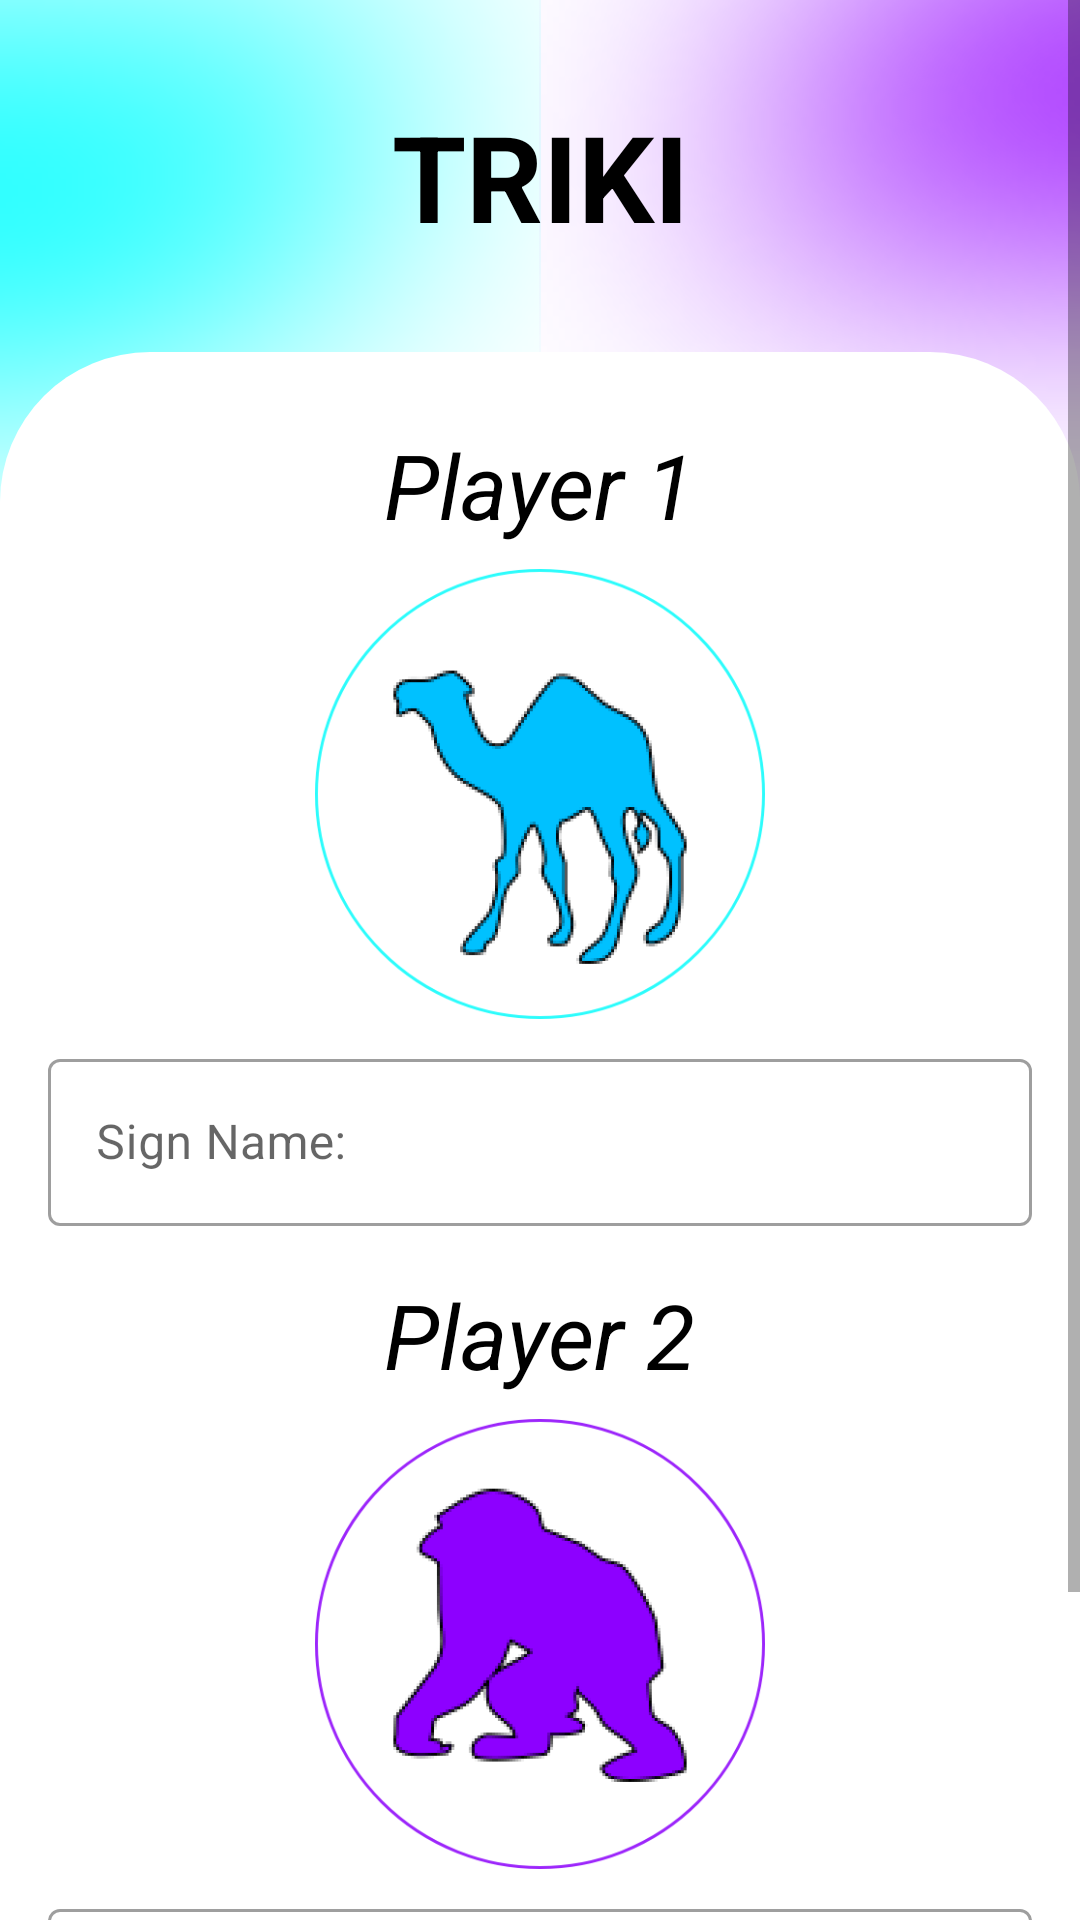

Reconstruct the res/layout file that produces this screen, plus the resources it refers to.
<!-- AndroidManifest.xml: application theme Theme.Triki3 -->
<!-- res/layout/fragment_players.xml -->
<?xml version="1.0" encoding="utf-8"?>
<ScrollView xmlns:android="http://schemas.android.com/apk/res/android"
    xmlns:app="http://schemas.android.com/apk/res-auto"
    xmlns:tools="http://schemas.android.com/tools"
    android:layout_width="match_parent"
    android:layout_height="match_parent"
    tools:context=".ui.PlayersFragment">

    <androidx.constraintlayout.widget.ConstraintLayout
        android:layout_width="match_parent"
        android:layout_height="wrap_content">


        <ImageView
            android:id="@+id/imageView4"
            android:layout_width="wrap_content"
            android:layout_height="wrap_content"
            android:layout_marginStart="-180dp"
            android:layout_marginTop="-150dp"
            android:scaleType="centerCrop"
            android:src="@drawable/blue_degrade"
            app:layout_constraintStart_toStartOf="parent"
            app:layout_constraintTop_toTopOf="parent" />

        <ImageView
            android:id="@+id/imageView5"
            android:layout_width="wrap_content"
            android:layout_height="wrap_content"
            android:layout_marginTop="-180dp"
            android:layout_marginEnd="-180dp"
            android:scaleType="centerCrop"
            android:src="@drawable/purple_degrade"
            app:layout_constraintEnd_toEndOf="parent"
            app:layout_constraintTop_toTopOf="parent" />

        <TextView
            android:id="@+id/textView"
            android:layout_width="wrap_content"
            android:layout_height="wrap_content"
            android:layout_marginTop="32dp"
            android:text="TRIKI"
            android:textColor="@color/black"
            android:textSize="40sp"
            android:textStyle="bold"
            app:layout_constraintEnd_toEndOf="parent"
            app:layout_constraintStart_toStartOf="parent"
            app:layout_constraintTop_toTopOf="parent" />

        <LinearLayout
            android:layout_width="match_parent"
            android:layout_height="match_parent"
            android:layout_marginTop="32dp"
            android:background="@drawable/round_corners"
            android:orientation="vertical"
            app:layout_constraintBottom_toBottomOf="parent"
            app:layout_constraintTop_toBottomOf="@+id/textView">

            <TextView
                android:layout_width="wrap_content"
                android:layout_height="wrap_content"
                android:layout_gravity="center"
                android:layout_marginTop="24dp"
                android:text="Player 1"
                android:textColor="@color/black"
                android:textSize="30sp"
                android:textStyle="italic" />

            <ImageView
                android:id="@+id/imgPlayerOne"
                android:layout_width="150dp"
                android:layout_height="150dp"
                android:layout_gravity="center"
                android:layout_marginTop="8dp"
                android:src="@drawable/camello" />

            <com.google.android.material.textfield.TextInputLayout
                android:id="@+id/playerOneTIL"
                style="@style/Widget.MaterialComponents.TextInputLayout.OutlinedBox"
                android:layout_width="match_parent"
                android:layout_height="wrap_content"
                android:layout_marginStart="16dp"
                android:layout_marginTop="8dp"
                android:layout_marginEnd="16dp"
                android:hint="Sign Name:">

                <com.google.android.material.textfield.TextInputEditText
                    android:id="@+id/playerOneEdt"
                    android:layout_width="match_parent"
                    android:layout_height="wrap_content" />
            </com.google.android.material.textfield.TextInputLayout>

            <TextView
                android:layout_width="wrap_content"
                android:layout_height="wrap_content"
                android:layout_gravity="center"
                android:layout_marginTop="16dp"
                android:text="Player 2"
                android:textColor="@color/black"
                android:textSize="30sp"
                android:textStyle="italic" />

            <ImageView
                android:id="@+id/imgPlayerTwo"
                android:layout_width="150dp"
                android:layout_height="150dp"
                android:layout_gravity="center"
                android:layout_marginTop="8dp"
                android:src="@drawable/simio" />

            <com.google.android.material.textfield.TextInputLayout
                android:id="@+id/playerTwoTIL"
                style="@style/Widget.MaterialComponents.TextInputLayout.OutlinedBox"
                android:layout_width="match_parent"
                android:layout_height="wrap_content"
                android:layout_marginStart="16dp"
                android:layout_marginTop="8dp"
                android:layout_marginEnd="16dp"
                android:hint="Sign Name:">

                <com.google.android.material.textfield.TextInputEditText
                    android:id="@+id/playerTwoEdt"
                    android:layout_width="match_parent"
                    android:layout_height="wrap_content" />
            </com.google.android.material.textfield.TextInputLayout>

            <com.google.android.material.button.MaterialButton
                android:id="@+id/btnPlay"
                android:layout_width="match_parent"
                android:layout_height="wrap_content"
                android:layout_marginStart="16dp"
                android:layout_marginTop="16dp"
                android:layout_marginBottom="16dp"
                android:padding="8dp"
                android:layout_marginEnd="16dp"
                android:text="Let's Play!"
                />

        </LinearLayout>
    </androidx.constraintlayout.widget.ConstraintLayout>

</ScrollView>
<!-- resources referenced by this layout -->
<resources>
  <color name="black">#FF000000</color>
  <!-- drawable blue_degrade: png bitmap (drawable-hdpi, 69569 bytes) -->
  <!-- drawable camello: png bitmap (drawable-hdpi, 27677 bytes) -->
  <!-- drawable purple_degrade: png bitmap (drawable-hdpi, 107876 bytes) -->
  <!-- drawable round_corners (drawable) -->
  <?xml version="1.0" encoding="utf-8"?>
  <shape android:shape="rectangle" xmlns:android="http://schemas.android.com/apk/res/android">
      <solid android:color="@color/white"/>
      <corners android:topRightRadius="50dp" android:topLeftRadius="50dp" />
  </shape>
  <!-- drawable simio: png bitmap (drawable-hdpi, 24361 bytes) -->
  <style name="Theme.Triki3" parent="Theme.MaterialComponents.DayNight.DarkActionBar">
          
          <item name="colorPrimary">@color/purple_500</item>
          <item name="colorPrimaryVariant">@color/purple_700</item>
          <item name="colorOnPrimary">@color/white</item>
          
          <item name="colorSecondary">@color/teal_200</item>
          <item name="colorSecondaryVariant">@color/teal_700</item>
          <item name="colorOnSecondary">@color/black</item>
          
          <item name="android:statusBarColor" tools:targetApi="l">?attr/colorPrimaryVariant</item>
          
      </style>
  <color name="white">#FFFFFFFF</color>
  <color name="purple_500">#9300FF</color>
  <color name="purple_700">#5F00A5</color>
  <color name="teal_200">#00FFFF</color>
  <color name="teal_700">#00A5A5</color>
</resources>
